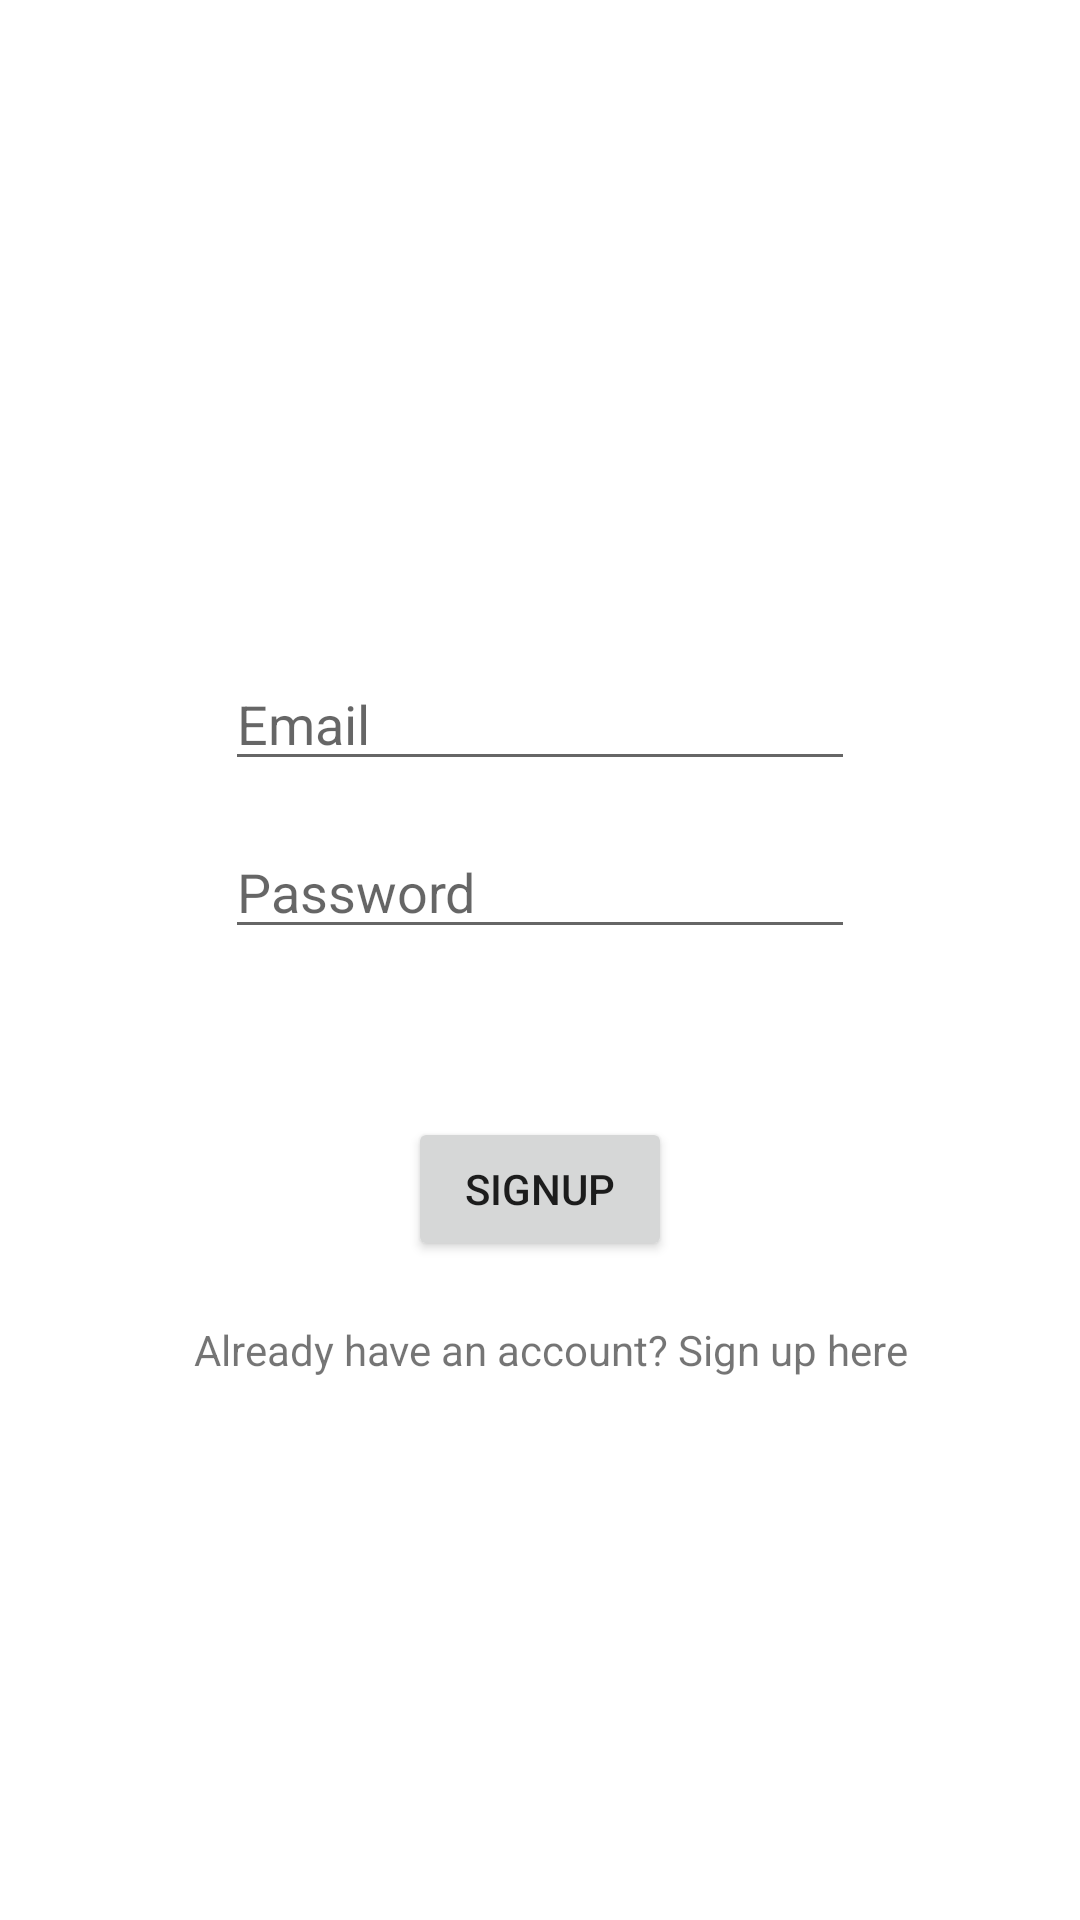

This screen was rendered from an Android layout file. Write that file and the resources it references.
<!-- AndroidManifest.xml: application theme Theme.TheTRANSPORTER -->
<!-- res/layout/activity_main.xml -->
<?xml version="1.0" encoding="utf-8"?>
<androidx.constraintlayout.widget.ConstraintLayout xmlns:android="http://schemas.android.com/apk/res/android"
    xmlns:app="http://schemas.android.com/apk/res-auto"
    xmlns:tools="http://schemas.android.com/tools"
    android:layout_width="match_parent"
    android:layout_height="match_parent"
    tools:context=".MainActivity">

    <EditText
        android:id="@+id/editTextTextEmailAddress"
        android:layout_width="wrap_content"
        android:layout_height="wrap_content"
        android:layout_marginStart="85dp"
        android:layout_marginTop="152dp"
        android:layout_marginEnd="85dp"
        android:layout_marginRight="86dp"
        android:layout_marginLeft="86dp"
        android:layout_marginBottom="313dp"
        android:ems="10"
        android:hint="Email"
        android:inputType="textEmailAddress"
        app:layout_constraintBottom_toBottomOf="parent"
        app:layout_constraintEnd_toEndOf="parent"
        app:layout_constraintStart_toStartOf="parent"
        app:layout_constraintTop_toTopOf="parent" />

    <EditText
        android:id="@+id/editTextTextPassword2"
        android:layout_width="wrap_content"
        android:layout_height="wrap_content"
        android:layout_marginStart="85dp"
        android:layout_marginEnd="85dp"
        android:ems="10"
        android:hint="Password"
        android:inputType="textPassword"
        app:layout_constraintBottom_toBottomOf="parent"
        app:layout_constraintEnd_toEndOf="parent"
        app:layout_constraintStart_toStartOf="parent"
        app:layout_constraintTop_toBottomOf="@+id/editTextTextEmailAddress"
        app:layout_constraintVertical_bias="0.043" />

    <Button
        android:id="@+id/button2"
        android:layout_width="wrap_content"
        android:layout_height="wrap_content"
        android:layout_marginTop="56dp"
        android:text="@string/signup"
        app:layout_constraintEnd_toEndOf="parent"
        app:layout_constraintStart_toStartOf="parent"
        app:layout_constraintTop_toBottomOf="@+id/editTextTextPassword2" />

    <TextView
        android:id="@+id/textView2"
        android:layout_width="wrap_content"
        android:layout_height="wrap_content"
        android:layout_marginStart="163dp"
        android:layout_marginTop="20dp"
        android:layout_marginEnd="163dp"
        android:text="Already have an account? Sign up here"
        app:layout_constraintEnd_toEndOf="parent"
        app:layout_constraintHorizontal_bias="0.483"
        app:layout_constraintStart_toStartOf="parent"
        app:layout_constraintTop_toBottomOf="@+id/button2" />

</androidx.constraintlayout.widget.ConstraintLayout>
<!-- resources referenced by this layout -->
<resources>
  <string name="signup">SignUp</string>
  <style name="Theme.TheTRANSPORTER" parent="Theme.MaterialComponents.DayNight.DarkActionBar">
          
          <item name="colorPrimary">@color/purple_500</item>
          <item name="colorPrimaryVariant">@color/purple_700</item>
          <item name="colorOnPrimary">@color/white</item>
          
          <item name="colorSecondary">@color/teal_200</item>
          <item name="colorSecondaryVariant">@color/teal_700</item>
          <item name="colorOnSecondary">@color/black</item>
          
          <item name="android:statusBarColor" tools:targetApi="l">?attr/colorPrimaryVariant</item>
          
      </style>
  <!-- not gathered from this repository: default colours our renderer supplied (Android Studio template values) -->
  <color name="purple_500">#FF6200EE</color>
  <color name="purple_700">#FF3700B3</color>
  <color name="teal_200">#FF03DAC5</color>
  <color name="teal_700">#FF018786</color>
  <color name="black">#FF000000</color>
  <color name="white">#FFFFFFFF</color>
</resources>
